Run: headless pygame with SDL's dummy video driver; simulated clock (each Clock.tick advances the game by its frame time, no real sleeping); random seed 0; keys injected as events and as key.get_pressed() state; no mouse input.
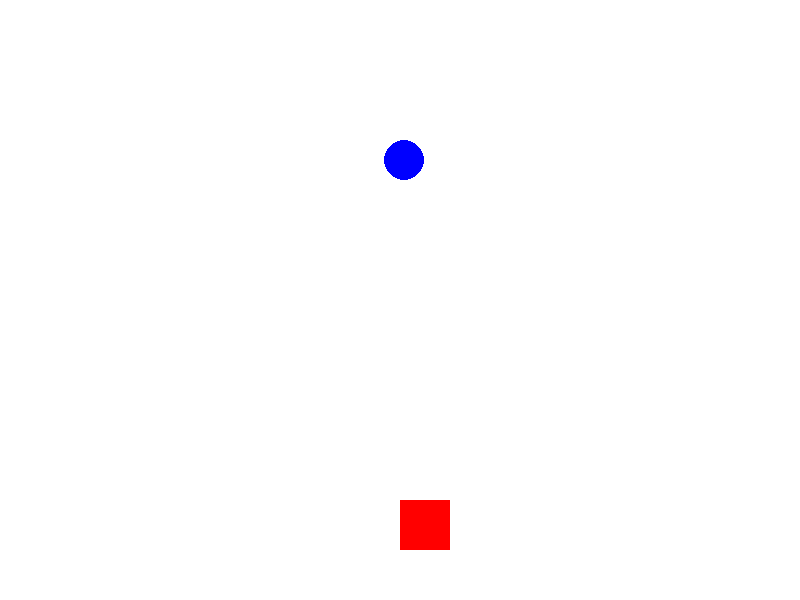
Frame 1 of 4 · flips 1–60 · no input
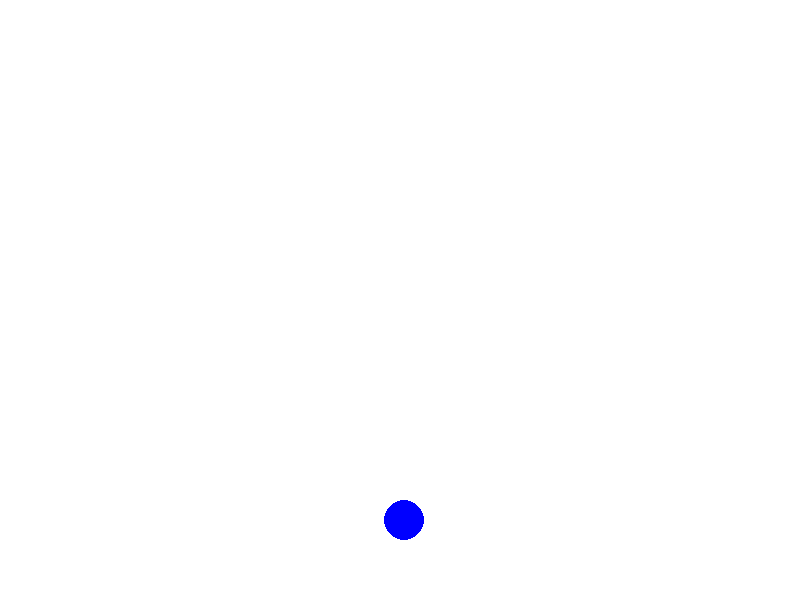
Frame 2 of 4 · flips 61–180 · tapped SPACE, RETURN · held RIGHT (→), D
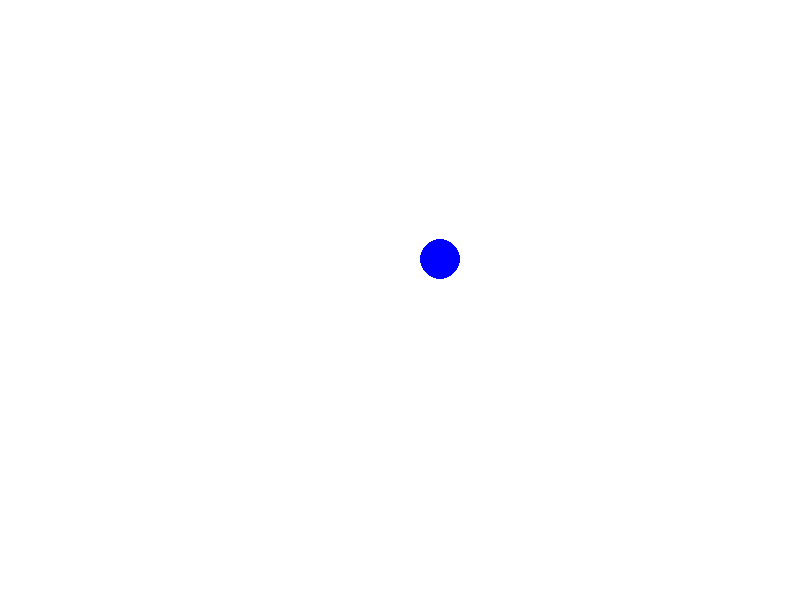
Frame 3 of 4 · flips 181–300 · held DOWN (↓), S
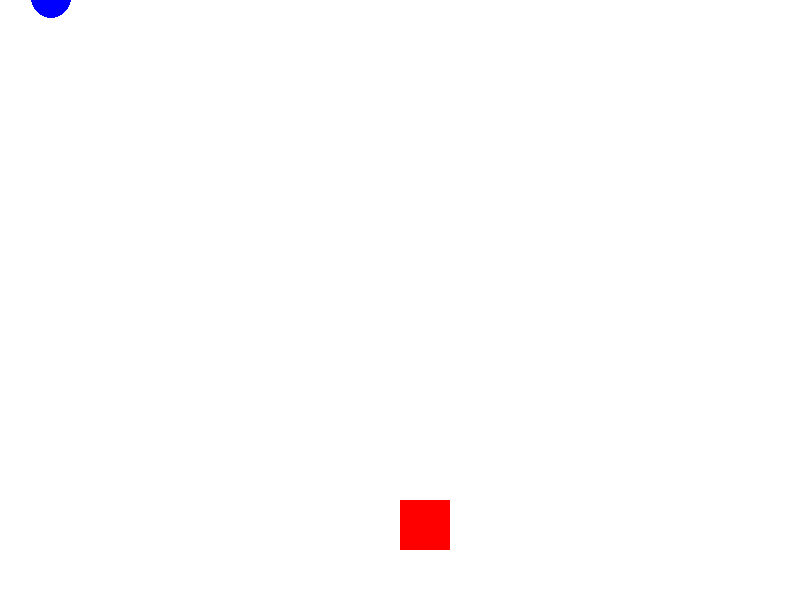
Frame 4 of 4 · flips 301–420 · held LEFT (←), A, UP (↑), W

The pygame program that drew these frames:

import pygame
import random

# accendo pygame
pygame.init()

# schermata
larghezza = 800
altezza = 600
schermo = pygame.display.set_mode((larghezza, altezza))

# creo i colori
bianco = (255,255,255)
rosso = (255,0,0)
blu = (0,0,255)
nero = (0,0,0)

# caratteristiche del quadrato
quad_x = larghezza / 2
quad_y = altezza - 100
lato = 50
quad_vel = 5

# caratteristiche del cerchio
cer_x = random.randint(10 , larghezza-50)
cer_y = -20
raggio = 20
cer_vel = 3

clock = pygame.time.Clock()
# inizio del gioco
gioco = True
while gioco:
    for evento in pygame.event.get():
        if evento.type == pygame.QUIT:
            gioco = False
    schermo.fill(bianco)

    # imposto cerchio che precipita
    cer_y += cer_vel
    # faccio tornare il cerchio su in un posto casuale quando tocca il bordo giu
    if cer_y > altezza:
        cer_y = -20
        cer_x = random.randint(10 , larghezza-50)

    # comando per muovere il quadrato
    # si muove solo in orizzontale e non può uscire dai bordi
    tasto = pygame.key.get_pressed()
    if tasto[pygame.K_LEFT]:
        quad_x -= quad_vel
    if tasto[pygame.K_RIGHT]:
        quad_x += quad_vel

    # misuro la distanza tra cerchio e quadrato
    centro_x = quad_x + lato / 2
    centro_y = quad_y + lato / 2
    
    dx = abs(cer_x - centro_x)
    dy = abs(cer_y - centro_y) 

    if dx < 30 and dy < 30:
        cer_y = -20
        cer_x = random.randint(10 , larghezza-50)

    # disegno quadrato
    pygame.draw.rect(schermo, rosso,(quad_x, quad_y, lato, lato))
    # disegno cerchio
    pygame.draw.circle(schermo, blu, (cer_x, cer_y), raggio)

    # aggiorno il gioco
    pygame.display.update()
    clock.tick(60)

# fine del gioco
pygame.quit()
